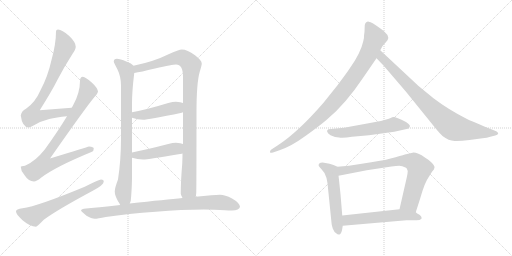
t = 0.00 s
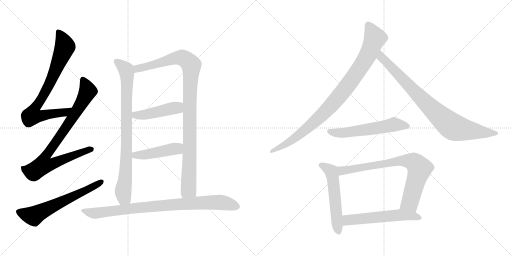
t = 2.36 s
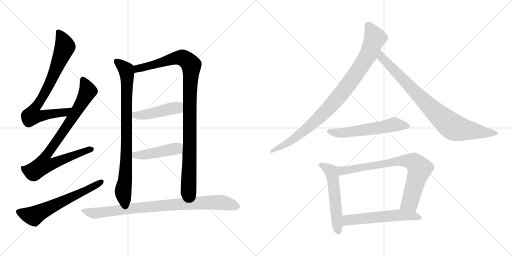
t = 4.71 s
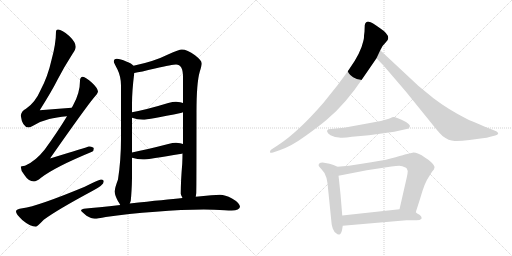
t = 7.06 s
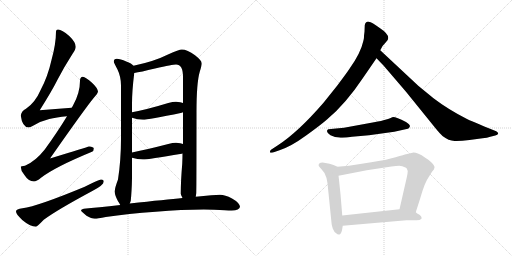
t = 9.42 s
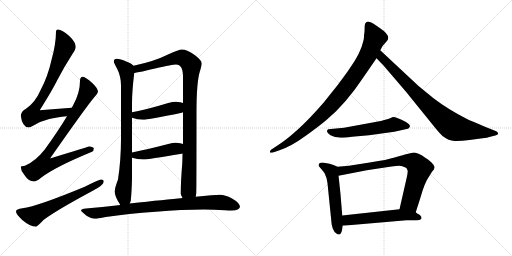
t = 11.77 s

The animated SVG that drew these frames (rendered in a browser with its animation timeline set to each time). Animation: 14 CSS @keyframes rules; one cycle of 11.77 s.

<svg version="1.1" viewBox="0 0 2048 1024" xmlns="http://www.w3.org/2000/svg">
  <g stroke="lightgray" stroke-dasharray="1,1" stroke-width="1" transform="scale(4, 4)">
    <line x1="0" y1="0" x2="256" y2="256"></line>
    <line x1="256" y1="0" x2="0" y2="256"></line>
    <line x1="128" y1="0" x2="128" y2="256"></line>
    <line x1="0" y1="128" x2="256" y2="128"></line>
    <line x1="256" y1="0" x2="512" y2="256"></line>
    <line x1="512" y1="0" x2="256" y2="256"></line>
    <line x1="384" y1="0" x2="384" y2="256"></line>
    <line x1="256" y1="128" x2="512" y2="128"></line>
  </g>
<g transform="scale(1, -1) translate(0, -850)">
   <style type="text/css">
    @keyframes keyframes0 {
      from {
       stroke: black;
       stroke-dashoffset: 782;
       stroke-width: 128;
       }
       72% {
       animation-timing-function: step-end;
       stroke: black;
       stroke-dashoffset: 0;
       stroke-width: 128;
       }
       to {
       stroke: black;
       stroke-width: 1024;
       }
       }
       #make-me-a-hanzi-animation-0 {
         animation: keyframes0 0.886393s both;
         animation-delay: 0.000000s;
         animation-timing-function: linear;
       }
    @keyframes keyframes1 {
      from {
       stroke: black;
       stroke-dashoffset: 857;
       stroke-width: 128;
       }
       74% {
       animation-timing-function: step-end;
       stroke: black;
       stroke-dashoffset: 0;
       stroke-width: 128;
       }
       to {
       stroke: black;
       stroke-width: 1024;
       }
       }
       #make-me-a-hanzi-animation-1 {
         animation: keyframes1 0.947428s both;
         animation-delay: 0.886393s;
         animation-timing-function: linear;
       }
    @keyframes keyframes2 {
      from {
       stroke: black;
       stroke-dashoffset: 623;
       stroke-width: 128;
       }
       67% {
       animation-timing-function: step-end;
       stroke: black;
       stroke-dashoffset: 0;
       stroke-width: 128;
       }
       to {
       stroke: black;
       stroke-width: 1024;
       }
       }
       #make-me-a-hanzi-animation-2 {
         animation: keyframes2 0.756999s both;
         animation-delay: 1.833821s;
         animation-timing-function: linear;
       }
    @keyframes keyframes3 {
      from {
       stroke: black;
       stroke-dashoffset: 843;
       stroke-width: 128;
       }
       73% {
       animation-timing-function: step-end;
       stroke: black;
       stroke-dashoffset: 0;
       stroke-width: 128;
       }
       to {
       stroke: black;
       stroke-width: 1024;
       }
       }
       #make-me-a-hanzi-animation-3 {
         animation: keyframes3 0.936035s both;
         animation-delay: 2.590820s;
         animation-timing-function: linear;
       }
    @keyframes keyframes4 {
      from {
       stroke: black;
       stroke-dashoffset: 1028;
       stroke-width: 128;
       }
       77% {
       animation-timing-function: step-end;
       stroke: black;
       stroke-dashoffset: 0;
       stroke-width: 128;
       }
       to {
       stroke: black;
       stroke-width: 1024;
       }
       }
       #make-me-a-hanzi-animation-4 {
         animation: keyframes4 1.086589s both;
         animation-delay: 3.526855s;
         animation-timing-function: linear;
       }
    @keyframes keyframes5 {
      from {
       stroke: black;
       stroke-dashoffset: 457;
       stroke-width: 128;
       }
       60% {
       animation-timing-function: step-end;
       stroke: black;
       stroke-dashoffset: 0;
       stroke-width: 128;
       }
       to {
       stroke: black;
       stroke-width: 1024;
       }
       }
       #make-me-a-hanzi-animation-5 {
         animation: keyframes5 0.621908s both;
         animation-delay: 4.613444s;
         animation-timing-function: linear;
       }
    @keyframes keyframes6 {
      from {
       stroke: black;
       stroke-dashoffset: 454;
       stroke-width: 128;
       }
       60% {
       animation-timing-function: step-end;
       stroke: black;
       stroke-dashoffset: 0;
       stroke-width: 128;
       }
       to {
       stroke: black;
       stroke-width: 1024;
       }
       }
       #make-me-a-hanzi-animation-6 {
         animation: keyframes6 0.619466s both;
         animation-delay: 5.235352s;
         animation-timing-function: linear;
       }
    @keyframes keyframes7 {
      from {
       stroke: black;
       stroke-dashoffset: 877;
       stroke-width: 128;
       }
       74% {
       animation-timing-function: step-end;
       stroke: black;
       stroke-dashoffset: 0;
       stroke-width: 128;
       }
       to {
       stroke: black;
       stroke-width: 1024;
       }
       }
       #make-me-a-hanzi-animation-7 {
         animation: keyframes7 0.963704s both;
         animation-delay: 5.854818s;
         animation-timing-function: linear;
       }
    @keyframes keyframes8 {
      from {
       stroke: black;
       stroke-dashoffset: 941;
       stroke-width: 128;
       }
       75% {
       animation-timing-function: step-end;
       stroke: black;
       stroke-dashoffset: 0;
       stroke-width: 128;
       }
       to {
       stroke: black;
       stroke-width: 1024;
       }
       }
       #make-me-a-hanzi-animation-8 {
         animation: keyframes8 1.015788s both;
         animation-delay: 6.818522s;
         animation-timing-function: linear;
       }
    @keyframes keyframes9 {
      from {
       stroke: black;
       stroke-dashoffset: 849;
       stroke-width: 128;
       }
       73% {
       animation-timing-function: step-end;
       stroke: black;
       stroke-dashoffset: 0;
       stroke-width: 128;
       }
       to {
       stroke: black;
       stroke-width: 1024;
       }
       }
       #make-me-a-hanzi-animation-9 {
         animation: keyframes9 0.940918s both;
         animation-delay: 7.834310s;
         animation-timing-function: linear;
       }
    @keyframes keyframes10 {
      from {
       stroke: black;
       stroke-dashoffset: 567;
       stroke-width: 128;
       }
       65% {
       animation-timing-function: step-end;
       stroke: black;
       stroke-dashoffset: 0;
       stroke-width: 128;
       }
       to {
       stroke: black;
       stroke-width: 1024;
       }
       }
       #make-me-a-hanzi-animation-10 {
         animation: keyframes10 0.711426s both;
         animation-delay: 8.775228s;
         animation-timing-function: linear;
       }
    @keyframes keyframes11 {
      from {
       stroke: black;
       stroke-dashoffset: 548;
       stroke-width: 128;
       }
       64% {
       animation-timing-function: step-end;
       stroke: black;
       stroke-dashoffset: 0;
       stroke-width: 128;
       }
       to {
       stroke: black;
       stroke-width: 1024;
       }
       }
       #make-me-a-hanzi-animation-11 {
         animation: keyframes11 0.695964s both;
         animation-delay: 9.486654s;
         animation-timing-function: linear;
       }
    @keyframes keyframes12 {
      from {
       stroke: black;
       stroke-dashoffset: 774;
       stroke-width: 128;
       }
       72% {
       animation-timing-function: step-end;
       stroke: black;
       stroke-dashoffset: 0;
       stroke-width: 128;
       }
       to {
       stroke: black;
       stroke-width: 1024;
       }
       }
       #make-me-a-hanzi-animation-12 {
         animation: keyframes12 0.879883s both;
         animation-delay: 10.182618s;
         animation-timing-function: linear;
       }
    @keyframes keyframes13 {
      from {
       stroke: black;
       stroke-dashoffset: 566;
       stroke-width: 128;
       }
       65% {
       animation-timing-function: step-end;
       stroke: black;
       stroke-dashoffset: 0;
       stroke-width: 128;
       }
       to {
       stroke: black;
       stroke-width: 1024;
       }
       }
       #make-me-a-hanzi-animation-13 {
         animation: keyframes13 0.710612s both;
         animation-delay: 11.062501s;
         animation-timing-function: linear;
       }
</style>
<path d="M 287.0 419.5 Q 222.0 415.5 159.0 409.5 Q 208.0 487.5 230.0 531.5 Q 255.0 580.5 291.0 636.5 Q 303.0 653.5 303.0 663.5 Q 303.0 681.5 277.0 706.5 Q 248.0 732.5 232.0 732.5 Q 224.0 732.5 224.0 724.5 Q 224.0 675.5 206.0 610.5 Q 191.0 543.5 162.0 489.5 Q 141.0 440.5 104.0 415.5 Q 86.0 406.5 83.0 388.5 Q 89.0 341.5 115.0 340.5 Q 120.0 340.5 134.0 348.5 Q 167.0 367.5 197.0 374.5 Q 225.0 381.5 268.0 385.5 C 298.0 388.5 317.0 421.5 287.0 419.5 Z" fill="lightgray"></path> 
<path d="M 331.0 543.5 Q 320.0 542.5 320.0 527.5 Q 320.0 478.5 292.0 428.5 Q 290.0 424.5 287.0 419.5 L 268.0 385.5 Q 230.0 322.5 179.0 252.5 Q 142.0 205.5 100.0 187.5 Q 84.0 186.5 83.0 183.5 Q 83.0 167.5 97.0 151.5 Q 114.0 124.5 136.0 124.5 Q 146.0 124.5 164.0 139.5 Q 220.0 182.5 368.0 243.5 Q 375.0 246.5 375.0 256.5 Q 375.0 263.5 356.0 264.5 Q 349.0 262.5 200.0 216.5 Q 342.0 419.5 377.0 461.5 Q 390.0 473.5 392.0 483.5 Q 390.0 499.5 368.0 519.5 Q 343.0 542.5 331.0 543.5 Z" fill="lightgray"></path> 
<path d="M 404.0 132.5 Q 398.0 132.5 339.0 103.5 Q 151.0 25.5 90.0 17.5 Q 64.0 14.5 64.0 4.5 Q 64.0 -5.5 89.0 -29.5 Q 121.0 -56.5 144.0 -56.5 Q 148.0 -56.5 175.0 -28.5 Q 226.0 9.5 371.0 87.5 Q 415.0 110.5 415.0 124.5 Q 415.0 132.5 404.0 132.5 Z" fill="lightgray"></path> 
<path d="M 467.0 615.5 Q 455.0 614.5 455.0 604.5 Q 455.0 600.5 470.0 572.5 Q 484.0 543.5 484.0 508.5 L 484.0 296.5 Q 484.0 210.5 472.0 132.5 Q 459.0 98.5 459.0 84.5 Q 459.0 69.5 472.0 45.5 Q 477.0 38.5 481.0 30.5 C 496.0 4.5 512.0 7.5 519.0 36.5 Q 521.0 40.5 523.0 47.5 Q 527.0 85.5 528.0 137.5 L 528.0 219.5 L 528.0 240.5 L 528.0 379.5 L 528.0 401.5 L 528.0 434.5 Q 528.0 486.5 537.0 558.5 C 540.0 583.5 540.0 583.5 534.0 587.5 Q 527.0 596.5 505.0 604.5 Q 481.0 615.5 467.0 615.5 Z" fill="lightgray"></path> 
<path d="M 783.0 63.5 Q 784.0 69.5 785.0 78.5 Q 786.0 113.5 786.0 402.5 Q 786.0 519.5 799.0 563.5 Q 807.0 589.5 807.0 596.5 Q 807.0 608.5 780.0 629.5 Q 749.0 652.5 727.0 652.5 Q 717.0 652.5 672.0 632.5 Q 616.0 604.5 534.0 587.5 C 505.0 580.5 508.0 552.5 537.0 558.5 Q 562.0 562.5 620.0 576.5 Q 691.0 592.5 704.0 592.5 Q 732.0 592.5 732.0 543.5 L 732.0 438.5 L 732.0 401.5 L 732.0 274.5 L 730.0 236.5 Q 730.0 218.5 729.0 196.5 Q 723.0 125.5 723.0 75.5 Q 723.0 71.5 730.0 58.5 C 739.0 29.5 780.0 33.5 783.0 63.5 Z" fill="lightgray"></path> 
<path d="M 528.0 379.5 Q 550.0 371.5 572.0 371.5 Q 592.0 371.5 727.0 399.5 Q 729.0 400.5 732.0 401.5 C 760.0 411.5 760.0 428.5 732.0 438.5 Q 724.0 442.5 704.0 443.5 Q 691.0 443.5 673.0 438.5 Q 588.0 412.5 528.0 401.5 C 499.0 395.5 500.0 389.5 528.0 379.5 Z" fill="lightgray"></path> 
<path d="M 528.0 219.5 Q 550.0 212.5 572.0 212.5 Q 592.0 212.5 727.0 235.5 Q 728.0 235.5 730.0 236.5 C 759.0 243.5 760.0 264.5 732.0 274.5 Q 724.0 278.5 704.0 279.5 Q 691.0 279.5 673.0 274.5 Q 588.0 252.5 528.0 240.5 C 499.0 234.5 499.0 227.5 528.0 219.5 Z" fill="lightgray"></path> 
<path d="M 481.0 30.5 Q 390.0 20.5 335.0 15.5 Q 324.0 13.5 324.0 8.5 Q 325.0 4.5 346.0 -12.5 Q 366.0 -24.5 379.0 -24.5 Q 390.0 -24.5 423.0 -17.5 Q 512.0 -4.5 623.0 3.5 Q 728.0 12.5 815.0 12.5 L 856.0 11.5 Q 906.0 8.5 927.0 8.5 Q 958.0 9.5 960.0 23.5 Q 957.0 40.5 928.0 56.5 Q 900.0 71.5 880.0 71.5 Q 867.0 71.5 845.0 69.5 L 783.0 63.5 L 730.0 58.5 Q 666.0 52.5 519.0 36.5 L 481.0 30.5 Z" fill="lightgray"></path> 
<path d="M 1458.0 723.5 L 1456.0 707.5 Q 1457.0 700.5 1453.0 685.5 Q 1443.0 638.5 1398.0 575.5 Q 1391.0 564.5 1350.0 509.5 L 1294.0 439.5 Q 1191.0 320.5 1110.0 268.5 L 1084.0 251.5 Q 1079.0 247.5 1080.0 241.5 Q 1081.0 237.5 1092.0 240.5 L 1118.0 249.5 Q 1164.0 264.5 1223.0 307.5 Q 1283.0 350.5 1309.0 373.5 Q 1383.0 435.5 1451.0 537.5 L 1506.0 617.5 L 1521.0 649.5 L 1527.0 660.5 Q 1529.0 666.5 1540.0 677.5 L 1550.0 689.5 Q 1563.0 709.5 1519.0 738.5 Q 1488.0 761.5 1475.0 763.5 Q 1462.0 764.5 1459.0 749.5 L 1458.0 723.5 Z" fill="lightgray"></path> 
<path d="M 1506.0 617.5 L 1534.0 588.5 L 1624.0 483.5 L 1738.0 342.5 Q 1760.0 315.5 1770.0 306.5 Q 1795.0 287.5 1818.0 286.5 Q 1841.0 285.5 1878.0 290.5 L 1930.0 297.5 Q 1949.0 298.5 1961.0 303.5 L 1981.0 308.5 Q 1991.0 311.5 1993.0 316.5 Q 1993.0 320.5 1985.0 325.5 L 1955.0 337.5 Q 1880.0 368.5 1868.0 374.5 Q 1793.0 412.5 1734.0 457.5 L 1673.0 507.5 L 1521.0 649.5 C 1499.0 669.5 1485.0 639.5 1506.0 617.5 Z" fill="lightgray"></path> 
<path d="M 1552.0 374.5 L 1541.0 371.5 Q 1529.0 367.5 1496.0 361.5 L 1376.0 339.5 L 1313.0 333.5 Q 1300.0 325.5 1322.0 309.5 L 1340.0 302.5 L 1356.0 300.5 Q 1373.0 297.5 1408.0 303.5 L 1476.0 309.5 L 1577.0 323.5 L 1622.0 333.5 Q 1634.0 334.5 1636.0 338.5 L 1639.0 343.5 Q 1643.0 350.5 1624.0 362.5 Q 1578.0 385.5 1569.0 381.5 Q 1560.0 376.5 1552.0 374.5 Z" fill="lightgray"></path> 
<path d="M 1350.0 183.5 L 1334.0 190.5 L 1318.0 195.5 L 1296.0 199.5 Q 1282.0 200.5 1277.0 196.5 Q 1273.0 191.5 1275.0 186.5 Q 1281.0 178.5 1286.0 173.5 Q 1301.0 159.5 1306.0 138.5 L 1310.0 117.5 L 1326.0 -40.5 Q 1326.0 -48.5 1331.0 -63.5 Q 1337.0 -79.5 1346.0 -83.5 Q 1350.0 -88.5 1357.0 -87.5 Q 1364.0 -86.5 1368.0 -70.5 L 1371.0 -52.5 L 1369.0 -11.5 L 1362.0 73.5 Q 1355.0 141.5 1354.0 147.5 C 1350.0 177.5 1350.0 183.5 1350.0 183.5 Z" fill="lightgray"></path> 
<path d="M 1663.0 1.5 L 1681.0 57.5 Q 1699.0 121.5 1715.0 142.5 L 1728.0 163.5 Q 1738.0 173.5 1738.0 180.5 Q 1739.0 187.5 1726.0 200.5 Q 1713.0 213.5 1701.0 219.5 Q 1668.0 241.5 1650.0 239.5 L 1624.0 233.5 Q 1619.0 232.5 1582.0 221.5 Q 1546.0 210.5 1485.0 201.5 L 1396.0 187.5 L 1350.0 183.5 C 1320.0 180.5 1325.0 141.5 1354.0 147.5 L 1467.0 169.5 L 1566.0 184.5 Q 1586.0 187.5 1597.0 187.5 Q 1608.0 187.5 1624.0 179.5 L 1627.0 176.5 L 1631.0 166.5 Q 1631.0 159.5 1627.0 140.5 L 1598.0 13.5 C 1591.0 -15.5 1654.0 -27.5 1663.0 1.5 Z" fill="lightgray"></path> 
<path d="M 1686.0 -24.5 L 1686.0 -18.5 Q 1686.0 -14.5 1678.0 -8.5 Q 1667.0 -2.5 1663.0 1.5 C 1641.0 18.5 1628.0 16.5 1598.0 13.5 L 1369.0 -11.5 C 1339.0 -14.5 1341.0 -55.5 1371.0 -52.5 L 1626.0 -30.5 L 1666.0 -30.5 Q 1680.0 -30.5 1686.0 -24.5 Z" fill="lightgray"></path> 
      <clipPath id="make-me-a-hanzi-clip-0">
      <path d="M 287.0 419.5 Q 222.0 415.5 159.0 409.5 Q 208.0 487.5 230.0 531.5 Q 255.0 580.5 291.0 636.5 Q 303.0 653.5 303.0 663.5 Q 303.0 681.5 277.0 706.5 Q 248.0 732.5 232.0 732.5 Q 224.0 732.5 224.0 724.5 Q 224.0 675.5 206.0 610.5 Q 191.0 543.5 162.0 489.5 Q 141.0 440.5 104.0 415.5 Q 86.0 406.5 83.0 388.5 Q 89.0 341.5 115.0 340.5 Q 120.0 340.5 134.0 348.5 Q 167.0 367.5 197.0 374.5 Q 225.0 381.5 268.0 385.5 C 298.0 388.5 317.0 421.5 287.0 419.5 Z" fill="lightgray"></path>
      </clipPath>
      <path clip-path="url(#make-me-a-hanzi-clip-0)" d="M 235.0 721.5 L 260.0 663.5 L 208.0 536.5 L 136.0 413.5 L 129.0 387.5 L 157.0 385.5 L 257.0 400.5 L 280.0 415.5 " fill="none" id="make-me-a-hanzi-animation-0" stroke-dasharray="654 1308" stroke-linecap="round"></path>

      <clipPath id="make-me-a-hanzi-clip-1">
      <path d="M 331.0 543.5 Q 320.0 542.5 320.0 527.5 Q 320.0 478.5 292.0 428.5 Q 290.0 424.5 287.0 419.5 L 268.0 385.5 Q 230.0 322.5 179.0 252.5 Q 142.0 205.5 100.0 187.5 Q 84.0 186.5 83.0 183.5 Q 83.0 167.5 97.0 151.5 Q 114.0 124.5 136.0 124.5 Q 146.0 124.5 164.0 139.5 Q 220.0 182.5 368.0 243.5 Q 375.0 246.5 375.0 256.5 Q 375.0 263.5 356.0 264.5 Q 349.0 262.5 200.0 216.5 Q 342.0 419.5 377.0 461.5 Q 390.0 473.5 392.0 483.5 Q 390.0 499.5 368.0 519.5 Q 343.0 542.5 331.0 543.5 Z" fill="lightgray"></path>
      </clipPath>
      <path clip-path="url(#make-me-a-hanzi-clip-1)" d="M 332.0 531.5 L 351.0 490.5 L 349.0 480.5 L 289.0 377.5 L 178.0 219.5 L 173.0 190.5 L 206.0 193.5 L 366.0 253.5 " fill="none" id="make-me-a-hanzi-animation-1" stroke-dasharray="729 1458" stroke-linecap="round"></path>

      <clipPath id="make-me-a-hanzi-clip-2">
      <path d="M 404.0 132.5 Q 398.0 132.5 339.0 103.5 Q 151.0 25.5 90.0 17.5 Q 64.0 14.5 64.0 4.5 Q 64.0 -5.5 89.0 -29.5 Q 121.0 -56.5 144.0 -56.5 Q 148.0 -56.5 175.0 -28.5 Q 226.0 9.5 371.0 87.5 Q 415.0 110.5 415.0 124.5 Q 415.0 132.5 404.0 132.5 Z" fill="lightgray"></path>
      </clipPath>
      <path clip-path="url(#make-me-a-hanzi-clip-2)" d="M 74.0 3.5 L 134.0 -13.5 L 406.0 123.5 " fill="none" id="make-me-a-hanzi-animation-2" stroke-dasharray="495 990" stroke-linecap="round"></path>

      <clipPath id="make-me-a-hanzi-clip-3">
      <path d="M 467.0 615.5 Q 455.0 614.5 455.0 604.5 Q 455.0 600.5 470.0 572.5 Q 484.0 543.5 484.0 508.5 L 484.0 296.5 Q 484.0 210.5 472.0 132.5 Q 459.0 98.5 459.0 84.5 Q 459.0 69.5 472.0 45.5 Q 477.0 38.5 481.0 30.5 C 496.0 4.5 512.0 7.5 519.0 36.5 Q 521.0 40.5 523.0 47.5 Q 527.0 85.5 528.0 137.5 L 528.0 219.5 L 528.0 240.5 L 528.0 379.5 L 528.0 401.5 L 528.0 434.5 Q 528.0 486.5 537.0 558.5 C 540.0 583.5 540.0 583.5 534.0 587.5 Q 527.0 596.5 505.0 604.5 Q 481.0 615.5 467.0 615.5 Z" fill="lightgray"></path>
      </clipPath>
      <path clip-path="url(#make-me-a-hanzi-clip-3)" d="M 466.0 604.5 L 504.0 571.5 L 508.0 552.5 L 504.0 185.5 L 493.0 90.5 L 496.0 60.5 L 486.0 38.5 " fill="none" id="make-me-a-hanzi-animation-3" stroke-dasharray="715 1430" stroke-linecap="round"></path>

      <clipPath id="make-me-a-hanzi-clip-4">
      <path d="M 783.0 63.5 Q 784.0 69.5 785.0 78.5 Q 786.0 113.5 786.0 402.5 Q 786.0 519.5 799.0 563.5 Q 807.0 589.5 807.0 596.5 Q 807.0 608.5 780.0 629.5 Q 749.0 652.5 727.0 652.5 Q 717.0 652.5 672.0 632.5 Q 616.0 604.5 534.0 587.5 C 505.0 580.5 508.0 552.5 537.0 558.5 Q 562.0 562.5 620.0 576.5 Q 691.0 592.5 704.0 592.5 Q 732.0 592.5 732.0 543.5 L 732.0 438.5 L 732.0 401.5 L 732.0 274.5 L 730.0 236.5 Q 730.0 218.5 729.0 196.5 Q 723.0 125.5 723.0 75.5 Q 723.0 71.5 730.0 58.5 C 739.0 29.5 780.0 33.5 783.0 63.5 Z" fill="lightgray"></path>
      </clipPath>
      <path clip-path="url(#make-me-a-hanzi-clip-4)" d="M 540.0 566.5 L 550.0 575.5 L 710.0 619.5 L 734.0 617.5 L 762.0 593.5 L 754.0 92.5 L 736.0 67.5 " fill="none" id="make-me-a-hanzi-animation-4" stroke-dasharray="900 1800" stroke-linecap="round"></path>

      <clipPath id="make-me-a-hanzi-clip-5">
      <path d="M 528.0 379.5 Q 550.0 371.5 572.0 371.5 Q 592.0 371.5 727.0 399.5 Q 729.0 400.5 732.0 401.5 C 760.0 411.5 760.0 428.5 732.0 438.5 Q 724.0 442.5 704.0 443.5 Q 691.0 443.5 673.0 438.5 Q 588.0 412.5 528.0 401.5 C 499.0 395.5 500.0 389.5 528.0 379.5 Z" fill="lightgray"></path>
      </clipPath>
      <path clip-path="url(#make-me-a-hanzi-clip-5)" d="M 535.0 396.5 L 542.0 389.5 L 574.0 391.5 L 699.0 419.5 L 727.0 407.5 " fill="none" id="make-me-a-hanzi-animation-5" stroke-dasharray="329 658" stroke-linecap="round"></path>

      <clipPath id="make-me-a-hanzi-clip-6">
      <path d="M 528.0 219.5 Q 550.0 212.5 572.0 212.5 Q 592.0 212.5 727.0 235.5 Q 728.0 235.5 730.0 236.5 C 759.0 243.5 760.0 264.5 732.0 274.5 Q 724.0 278.5 704.0 279.5 Q 691.0 279.5 673.0 274.5 Q 588.0 252.5 528.0 240.5 C 499.0 234.5 499.0 227.5 528.0 219.5 Z" fill="lightgray"></path>
      </clipPath>
      <path clip-path="url(#make-me-a-hanzi-clip-6)" d="M 535.0 235.5 L 542.0 229.5 L 574.0 231.5 L 699.0 255.5 L 726.0 243.5 " fill="none" id="make-me-a-hanzi-animation-6" stroke-dasharray="326 652" stroke-linecap="round"></path>

      <clipPath id="make-me-a-hanzi-clip-7">
      <path d="M 481.0 30.5 Q 390.0 20.5 335.0 15.5 Q 324.0 13.5 324.0 8.5 Q 325.0 4.5 346.0 -12.5 Q 366.0 -24.5 379.0 -24.5 Q 390.0 -24.5 423.0 -17.5 Q 512.0 -4.5 623.0 3.5 Q 728.0 12.5 815.0 12.5 L 856.0 11.5 Q 906.0 8.5 927.0 8.5 Q 958.0 9.5 960.0 23.5 Q 957.0 40.5 928.0 56.5 Q 900.0 71.5 880.0 71.5 Q 867.0 71.5 845.0 69.5 L 783.0 63.5 L 730.0 58.5 Q 666.0 52.5 519.0 36.5 L 481.0 30.5 Z" fill="lightgray"></path>
      </clipPath>
      <path clip-path="url(#make-me-a-hanzi-clip-7)" d="M 332.0 8.5 L 382.0 -2.5 L 589.0 23.5 L 854.0 41.5 L 889.0 40.5 L 948.0 25.5 " fill="none" id="make-me-a-hanzi-animation-7" stroke-dasharray="749 1498" stroke-linecap="round"></path>

      <clipPath id="make-me-a-hanzi-clip-8">
      <path d="M 1458.0 723.5 L 1456.0 707.5 Q 1457.0 700.5 1453.0 685.5 Q 1443.0 638.5 1398.0 575.5 Q 1391.0 564.5 1350.0 509.5 L 1294.0 439.5 Q 1191.0 320.5 1110.0 268.5 L 1084.0 251.5 Q 1079.0 247.5 1080.0 241.5 Q 1081.0 237.5 1092.0 240.5 L 1118.0 249.5 Q 1164.0 264.5 1223.0 307.5 Q 1283.0 350.5 1309.0 373.5 Q 1383.0 435.5 1451.0 537.5 L 1506.0 617.5 L 1521.0 649.5 L 1527.0 660.5 Q 1529.0 666.5 1540.0 677.5 L 1550.0 689.5 Q 1563.0 709.5 1519.0 738.5 Q 1488.0 761.5 1475.0 763.5 Q 1462.0 764.5 1459.0 749.5 L 1458.0 723.5 Z" fill="lightgray"></path>
      </clipPath>
      <path clip-path="url(#make-me-a-hanzi-clip-8)" d="M 1473.0 749.5 L 1500.0 698.5 L 1473.0 631.5 L 1391.0 508.5 L 1306.0 408.5 L 1235.0 341.5 L 1154.0 280.5 L 1086.0 244.5 " fill="none" id="make-me-a-hanzi-animation-8" stroke-dasharray="813 1626" stroke-linecap="round"></path>

      <clipPath id="make-me-a-hanzi-clip-9">
      <path d="M 1506.0 617.5 L 1534.0 588.5 L 1624.0 483.5 L 1738.0 342.5 Q 1760.0 315.5 1770.0 306.5 Q 1795.0 287.5 1818.0 286.5 Q 1841.0 285.5 1878.0 290.5 L 1930.0 297.5 Q 1949.0 298.5 1961.0 303.5 L 1981.0 308.5 Q 1991.0 311.5 1993.0 316.5 Q 1993.0 320.5 1985.0 325.5 L 1955.0 337.5 Q 1880.0 368.5 1868.0 374.5 Q 1793.0 412.5 1734.0 457.5 L 1673.0 507.5 L 1521.0 649.5 C 1499.0 669.5 1485.0 639.5 1506.0 617.5 Z" fill="lightgray"></path>
      </clipPath>
      <path clip-path="url(#make-me-a-hanzi-clip-9)" d="M 1524.0 641.5 L 1532.0 614.5 L 1713.0 428.5 L 1806.0 346.5 L 1852.0 332.5 L 1984.0 316.5 " fill="none" id="make-me-a-hanzi-animation-9" stroke-dasharray="721 1442" stroke-linecap="round"></path>

      <clipPath id="make-me-a-hanzi-clip-10">
      <path d="M 1552.0 374.5 L 1541.0 371.5 Q 1529.0 367.5 1496.0 361.5 L 1376.0 339.5 L 1313.0 333.5 Q 1300.0 325.5 1322.0 309.5 L 1340.0 302.5 L 1356.0 300.5 Q 1373.0 297.5 1408.0 303.5 L 1476.0 309.5 L 1577.0 323.5 L 1622.0 333.5 Q 1634.0 334.5 1636.0 338.5 L 1639.0 343.5 Q 1643.0 350.5 1624.0 362.5 Q 1578.0 385.5 1569.0 381.5 Q 1560.0 376.5 1552.0 374.5 Z" fill="lightgray"></path>
      </clipPath>
      <path clip-path="url(#make-me-a-hanzi-clip-10)" d="M 1322.0 323.5 L 1383.0 319.5 L 1575.0 352.5 L 1630.0 345.5 " fill="none" id="make-me-a-hanzi-animation-10" stroke-dasharray="439 878" stroke-linecap="round"></path>

      <clipPath id="make-me-a-hanzi-clip-11">
      <path d="M 1350.0 183.5 L 1334.0 190.5 L 1318.0 195.5 L 1296.0 199.5 Q 1282.0 200.5 1277.0 196.5 Q 1273.0 191.5 1275.0 186.5 Q 1281.0 178.5 1286.0 173.5 Q 1301.0 159.5 1306.0 138.5 L 1310.0 117.5 L 1326.0 -40.5 Q 1326.0 -48.5 1331.0 -63.5 Q 1337.0 -79.5 1346.0 -83.5 Q 1350.0 -88.5 1357.0 -87.5 Q 1364.0 -86.5 1368.0 -70.5 L 1371.0 -52.5 L 1369.0 -11.5 L 1362.0 73.5 Q 1355.0 141.5 1354.0 147.5 C 1350.0 177.5 1350.0 183.5 1350.0 183.5 Z" fill="lightgray"></path>
      </clipPath>
      <path clip-path="url(#make-me-a-hanzi-clip-11)" d="M 1284.0 189.5 L 1326.0 162.5 L 1354.0 -77.5 " fill="none" id="make-me-a-hanzi-animation-11" stroke-dasharray="420 840" stroke-linecap="round"></path>

      <clipPath id="make-me-a-hanzi-clip-12">
      <path d="M 1663.0 1.5 L 1681.0 57.5 Q 1699.0 121.5 1715.0 142.5 L 1728.0 163.5 Q 1738.0 173.5 1738.0 180.5 Q 1739.0 187.5 1726.0 200.5 Q 1713.0 213.5 1701.0 219.5 Q 1668.0 241.5 1650.0 239.5 L 1624.0 233.5 Q 1619.0 232.5 1582.0 221.5 Q 1546.0 210.5 1485.0 201.5 L 1396.0 187.5 L 1350.0 183.5 C 1320.0 180.5 1325.0 141.5 1354.0 147.5 L 1467.0 169.5 L 1566.0 184.5 Q 1586.0 187.5 1597.0 187.5 Q 1608.0 187.5 1624.0 179.5 L 1627.0 176.5 L 1631.0 166.5 Q 1631.0 159.5 1627.0 140.5 L 1598.0 13.5 C 1591.0 -15.5 1654.0 -27.5 1663.0 1.5 Z" fill="lightgray"></path>
      </clipPath>
      <path clip-path="url(#make-me-a-hanzi-clip-12)" d="M 1360.0 154.5 L 1374.0 169.5 L 1597.0 208.5 L 1655.0 201.5 L 1678.0 172.5 L 1642.0 46.5 L 1606.0 19.5 " fill="none" id="make-me-a-hanzi-animation-12" stroke-dasharray="646 1292" stroke-linecap="round"></path>

      <clipPath id="make-me-a-hanzi-clip-13">
      <path d="M 1686.0 -24.5 L 1686.0 -18.5 Q 1686.0 -14.5 1678.0 -8.5 Q 1667.0 -2.5 1663.0 1.5 C 1641.0 18.5 1628.0 16.5 1598.0 13.5 L 1369.0 -11.5 C 1339.0 -14.5 1341.0 -55.5 1371.0 -52.5 L 1626.0 -30.5 L 1666.0 -30.5 Q 1680.0 -30.5 1686.0 -24.5 Z" fill="lightgray"></path>
      </clipPath>
      <path clip-path="url(#make-me-a-hanzi-clip-13)" d="M 1378.0 -45.5 L 1393.0 -29.5 L 1593.0 -9.5 L 1640.0 -11.5 L 1679.0 -21.5 " fill="none" id="make-me-a-hanzi-animation-13" stroke-dasharray="438 876" stroke-linecap="round"></path>

</g>
</svg>
